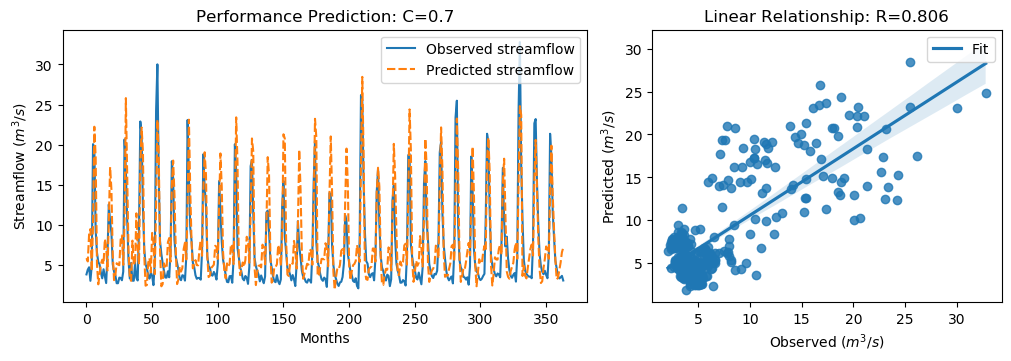

Source data for this figure (header and first rows):
y_true, y_pred, y_true_scaled, y_pred_scaled
3.83, 5.845, -0.5361, -0.2496
4.42, 5.445, -0.4522, -0.3065
4.72, 8.84, -0.4096, 0.1762
3.03, 9.482, -0.6499, 0.2674
4.87, 4.251, -0.3883, -0.4763
20.07, 10.07, 1.773, 0.3508
19.62, 22.24, 1.709, 2.081
9.33, 18.44, 0.2458, 1.541
6.56, 5.095, -0.148, -0.3563
5.37, 2.593, -0.3172, -0.712
5.07, 3.836, -0.3598, -0.5353
4.02, 5.117, -0.5091, -0.3532
3.34, 5.665, -0.6058, -0.2752
4.47, 5.11, -0.4451, -0.3541
3.61, 8.237, -0.5674, 0.09038
2.75, 7.329, -0.6897, -0.03862
6.28, 4.318, -0.1878, -0.4667
12.55, 10.39, 0.7036, 0.3972
10.44, 17.21, 0.4036, 1.366
9.01, 14.41, 0.2003, 0.9674
5.12, 6.375, -0.3527, -0.1743
4.16, 3.115, -0.4892, -0.6378
3.72, 3.72, -0.5518, -0.5518
2.73, 5.221, -0.6925, -0.3383
2.73, 5.049, -0.6925, -0.3628
3.43, 4.98, -0.593, -0.3726
3.4, 8.149, -0.5972, 0.07789
3.1, 8.687, -0.6399, 0.1545
4.17, 5.018, -0.4878, -0.3672
20.66, 10.28, 1.857, 0.3813
16.78, 25.81, 1.305, 2.588
10.67, 16.57, 0.4363, 1.276
5.59, 6.819, -0.2859, -0.1112
3.31, 3.411, -0.61, -0.5956
5.26, 3.021, -0.3328, -0.6511
3.05, 8.039, -0.647, 0.06225
3.04, 5.311, -0.6484, -0.3256
5.26, 5.017, -0.3328, -0.3674
3.41, 11.44, -0.5958, 0.5459
3.07, 7.21, -0.6442, -0.05557
9.62, 5.08, 0.2871, -0.3584
22.89, 17.32, 2.174, 1.382
21.04, 22.14, 1.911, 2.067
12.14, 19.13, 0.6453, 1.639
7.0, 6.168, -0.08543, -0.2037
5.08, 2.425, -0.3584, -0.7359
4.58, 2.512, -0.4295, -0.7235
3.72, 5.275, -0.5518, -0.3307
3.3, 5.851, -0.6115, -0.2487
4.07, 4.083, -0.502, -0.5001
3.64, 9.002, -0.5631, 0.1992
2.49, 7.771, -0.7266, 0.02417
5.3, 3.859, -0.3271, -0.5321
24.2, 12.33, 2.36, 0.6725
30.01, 23.11, 3.186, 2.205
16.39, 19.03, 1.25, 1.624
8.01, 7.018, 0.05817, -0.08287
6.41, 2.346, -0.1693, -0.7472
5.24, 2.609, -0.3357, -0.7097
4.29, 5.207, -0.4707, -0.3404
... 304 more rows
